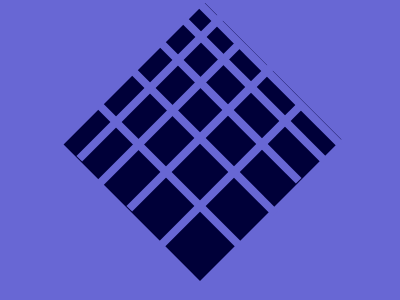

Give the HTML and CSS whose rendering is this image.

<div></div>
<p>
<p b>
<p c>
<p d>
<p e>
<p f>
<p g>
<p h>
<p i>
<style>
*{
  margin:0;
  background:#6867D4
}
div{
  width:193;
  height:200;
  background:#000039;
  rotate:45deg;
  margin:42 106
}
p{
  width:200;
  height:8;
  rotate:45deg;
  margin:-214 170
}
[b]{
  margin:222 154
}
[c]{
  margin:-210 128
}
[d]{
  margin:235 105
}
[e]{
  margin:-210 70
}
[f]{
  rotate:-45deg;
  margin:200 132
}
[g]{
  rotate:-45deg;
  margin:-244 100
}
[h]{
  rotate:-45deg;
  margin:211 70
}
[i]{
  rotate:-45deg;
  margin:-244 50
}
